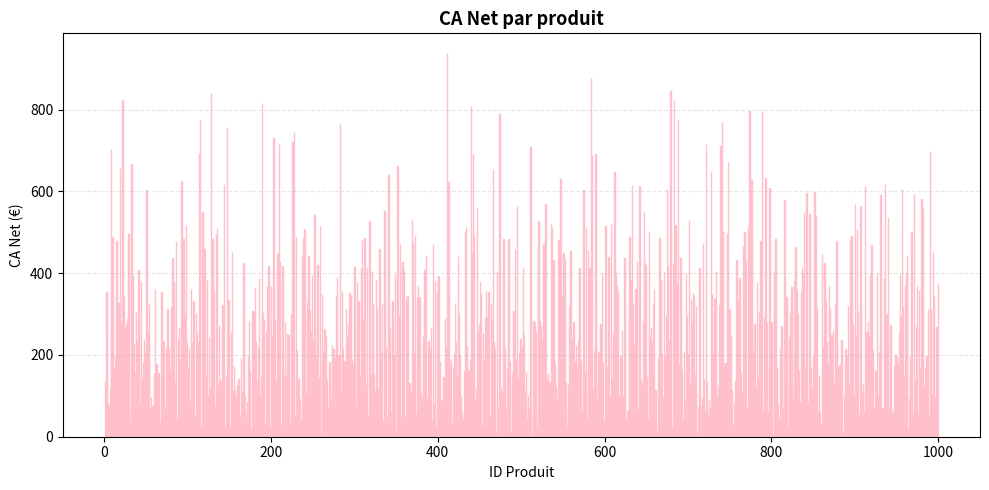
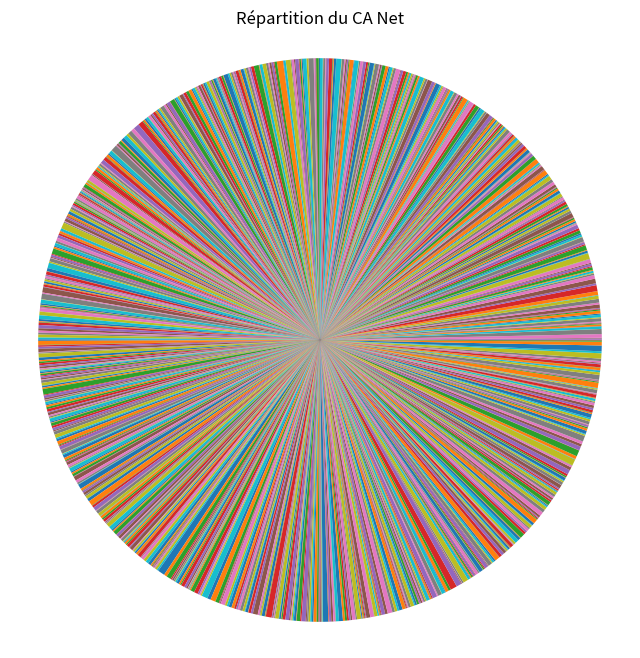

The matplotlib source for these figures, in order:
# ==============================
#  IMPORTATIONS
# ==============================
import pandas as pd
import matplotlib.pyplot as plt
import random


# ==============================
#  1. GÉNÉRATION DES DONNÉES (DYNAMIQUE)
# ==============================

nb_lignes = 1000  # nombre de produits

data = {
    "ID": list(range(1, nb_lignes + 1)),
    "Prix": [round(random.uniform(5, 100), 2) for _ in range(nb_lignes)],
    "Quantite": [random.randint(1, 10) for _ in range(nb_lignes)],
    "Remise": [random.choice([0, 5, 10, 15, 20, 25, 30, 35, 40]) for _ in range(nb_lignes)]
}

df = pd.DataFrame(data)

# sauvegarde CSV brut
df.to_csv("vente-test.csv", index=False)
print("✔ ventes.csv généré !")

# ==============================
#  2. CALCULS
# ==============================

df["CA_Brut"] = df["Prix"] * df["Quantite"]
df["CA_Net"] = df["CA_Brut"] * (1 - df["Remise"] / 100)
df["TVA"] = df["CA_Net"] * 0.20

# ==============================
#  3. ANALYSE
# ==============================

ca_total = df["CA_Net"].sum()
meilleur = df.loc[df["CA_Net"].idxmax()]

print(f"\n CA Total = {ca_total:.2f} €")
print(f" Meilleur produit : ID {meilleur['ID']} → {meilleur['CA_Net']:.2f} €")

# ==============================
#  4. EXPORT FINAL
# ==============================

df.to_csv("resultats_final-test.csv", index=False)
print("✔ resultats_final.csv exporté !")

# ==============================
#  5. PRÉPARATION DES DONNÉES POUR GRAPHIQUES
# ==============================

ids = df["ID"]
ca_nets = df["CA_Net"]

# ==============================
#  6. GRAPHIQUE BARRES
# ==============================

plt.figure(figsize=(10,5))

plt.bar(ids, ca_nets, width=0.5, color=["#5CD0E7"], edgecolor="pink")
plt.title("CA Net par produit", fontsize=13, fontweight="bold")
plt.xlabel("ID Produit")
plt.ylabel("CA Net (€)")

plt.grid(axis='y', linestyle='--', alpha=0.3)

plt.tight_layout()
plt.savefig("graph_barres_test.png", dpi=300)
plt.show()

# ==============================
#  7. GRAPHIQUE CIRCULAIRE
# ==============================

plt.figure(figsize=(8,8))

plt.pie(
    ca_nets,
    startangle=90
)

plt.title("Répartition du CA Net")
plt.axis('equal')

plt.savefig("graph_cercle_test.png", dpi=300)
plt.show()
print("✔ Graphiques générés avec succès !")
